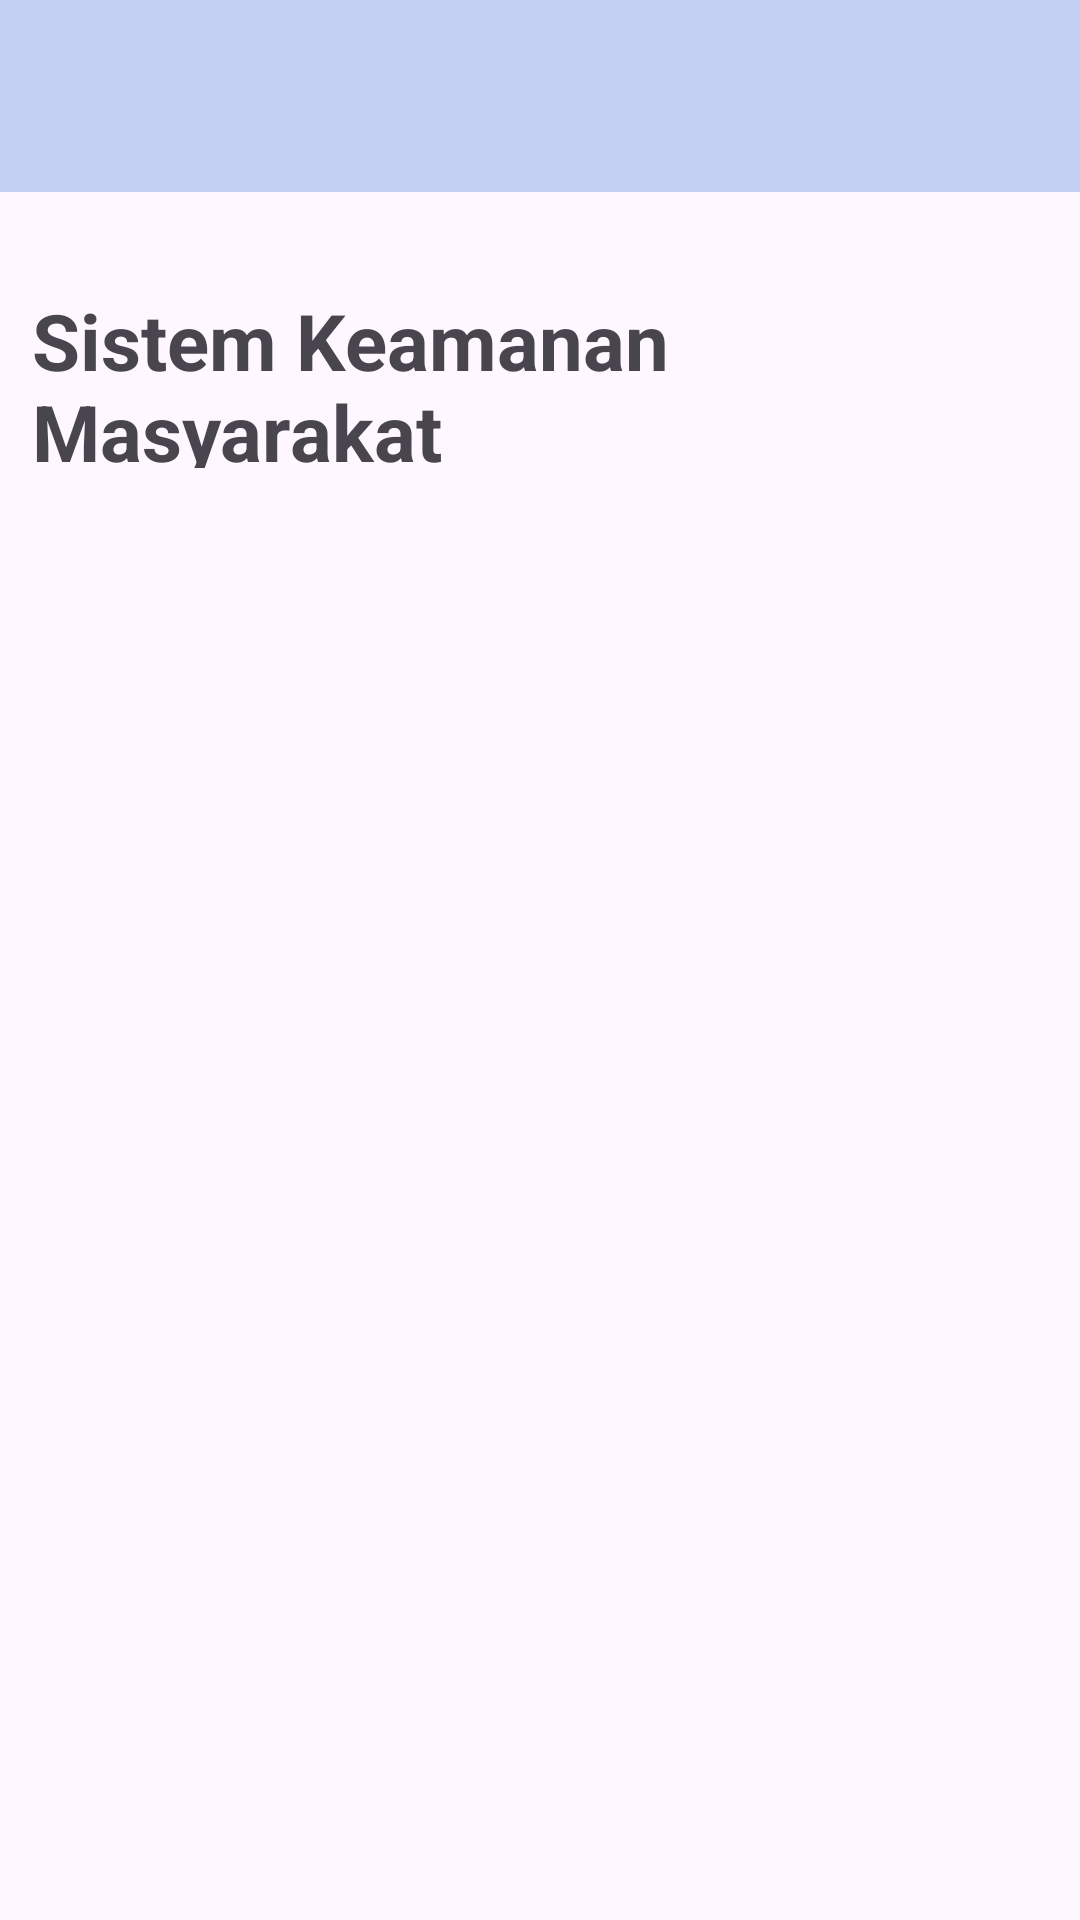

Android layout source for this screen:
<!-- AndroidManifest.xml: application theme Base.Theme.SikemasApp -->
<!-- res/layout/activity_main.xml -->
<?xml version="1.0" encoding="utf-8"?>
<layout xmlns:android="http://schemas.android.com/apk/res/android"
    xmlns:app="http://schemas.android.com/apk/res-auto"
    xmlns:tools="http://schemas.android.com/tools">

    <data>

    </data>

    <androidx.constraintlayout.widget.ConstraintLayout
        android:layout_width="match_parent"
        android:layout_height="match_parent"
        tools:context=".MainActivity">

        <include
            android:id="@+id/include_layout_appbar"
            layout="@layout/layout_appbar" />
    </androidx.constraintlayout.widget.ConstraintLayout>
</layout>
<!-- res/layout/layout_appbar.xml (included above) -->
<?xml version="1.0" encoding="utf-8"?>
<androidx.coordinatorlayout.widget.CoordinatorLayout xmlns:android="http://schemas.android.com/apk/res/android"
    xmlns:app="http://schemas.android.com/apk/res-auto"
    xmlns:tools="http://schemas.android.com/tools"
    android:layout_width="match_parent"
    android:layout_height="match_parent"
    tools:context=".MainActivity">

    <com.google.android.material.appbar.AppBarLayout
        android:layout_width="match_parent"
        android:layout_height="wrap_content">

        <com.google.android.material.appbar.MaterialToolbar
            android:id="@+id/toolbar"
            android:layout_width="match_parent"
            android:layout_height="?attr/actionBarSize"
            android:text=""
            android:background="?attr/colorPrimary"
            app:layout_scrollFlags="scroll|enterAlways"
            app:popupTheme="@style/ThemeOverlay.AppCompat.Light" />

    </com.google.android.material.appbar.AppBarLayout>

    

    <include
        android:id="@+id/include_content_main"
        layout="@layout/content_main"/>

</androidx.coordinatorlayout.widget.CoordinatorLayout>
<!-- res/layout/content_main.xml (included above) -->
<?xml version="1.0" encoding="utf-8"?>
<androidx.constraintlayout.widget.ConstraintLayout xmlns:android="http://schemas.android.com/apk/res/android"
    xmlns:app="http://schemas.android.com/apk/res-auto"
    xmlns:tools="http://schemas.android.com/tools"
    android:layout_width="match_parent"
    android:layout_height="match_parent"
    tools:context=".MainActivity">

    <TextView
        android:id="@+id/textView3"
        android:layout_width="254dp"
        android:layout_height="60dp"
        android:layout_marginTop="96dp"
        android:text="Sistem Keamanan Masyarakat"
        android:textSize="26sp"
        android:textStyle="bold"
        app:layout_constraintEnd_toEndOf="parent"
        app:layout_constraintHorizontal_bias="0.101"
        app:layout_constraintStart_toStartOf="parent"
        app:layout_constraintTop_toTopOf="parent" />

    <androidx.recyclerview.widget.RecyclerView
        android:id="@+id/main_option_recyclerview"
        android:layout_width="match_parent"
        android:layout_height="0dp"
        android:layout_gravity="center"
        android:layout_weight="1.0"
        android:layout_marginTop="30dp"
        android:nestedScrollingEnabled="false"
        android:scrollbars="vertical"
        android:padding="10dp"
        app:layoutManager="androidx.recyclerview.widget.GridLayoutManager"
        app:layout_constraintBottom_toBottomOf="parent"
        app:layout_constraintEnd_toEndOf="parent"
        app:layout_constraintHorizontal_bias="1.0"
        app:layout_constraintStart_toStartOf="parent"
        app:layout_constraintTop_toBottomOf="@+id/textView3"
        app:layout_constraintVertical_bias="0.0"
        app:spanCount="2"
        tools:itemCount="10"
        tools:listitem="@layout/item_main" />
</androidx.constraintlayout.widget.ConstraintLayout>
<!-- res/layout/item_main.xml (included above) -->
<?xml version="1.0" encoding="utf-8"?>
<layout xmlns:android="http://schemas.android.com/apk/res/android"
    xmlns:app="http://schemas.android.com/apk/res-auto"
    xmlns:tools="http://schemas.android.com/tools">

    <data>

    </data>

    <LinearLayout
        android:id="@+id/menu_item_container"
        android:layout_width="match_parent"
        android:layout_height="175dp"
        android:background="@drawable/main_item_shape"
        android:orientation="vertical"
        tools:layout_editor_absoluteX="3dp"
        tools:layout_editor_absoluteY="4dp"
        android:layout_margin="10dp">

        <ImageView
            android:id="@+id/imageView3"
            android:layout_width="match_parent"
            android:layout_height="131dp"
            app:srcCompat="@drawable/ic_launcher_foreground" />

        <TextView
            android:id="@+id/textView4"
            android:layout_width="match_parent"
            android:layout_height="wrap_content"
            android:text="Item Layanan"
            android:textAlignment="center"
            android:textSize="17sp"
            android:textStyle="bold" />
    </LinearLayout>
</layout>
<!-- resources referenced by this layout -->
<resources>
  <!-- drawable ic_launcher_foreground: webp bitmap (mipmap-hdpi, 2090 bytes) -->
  <!-- drawable main_item_shape (drawable) -->
  <?xml version="1.0" encoding="utf-8"?>
  <shape xmlns:android="http://schemas.android.com/apk/res/android">
      <solid android:color="?attr/colorPrimary"/> 
      <corners
          android:radius="50dp" />
  </shape>
  <style name="Base.Theme.SikemasApp" parent="Theme.Material3.DayNight.NoActionBar">
          
          
          <item name="windowActionBar">false</item>
          <item name="windowNoTitle">true</item>
          <item name="colorPrimary">#C2CFF2</item>
          <item name="colorPrimaryVariant">#C2CFF2</item>
          <item name="colorOnPrimary">@color/black</item>
          
          <item name="colorSecondary">#002584</item>
          <item name="colorSecondaryVariant">#CFCFCF</item>
          <item name="colorOnSecondary">@color/black</item>
          
          <item name="android:statusBarColor">#C2CFF2</item>
  
      </style>
  <color name="black">#FF000000</color>
</resources>
